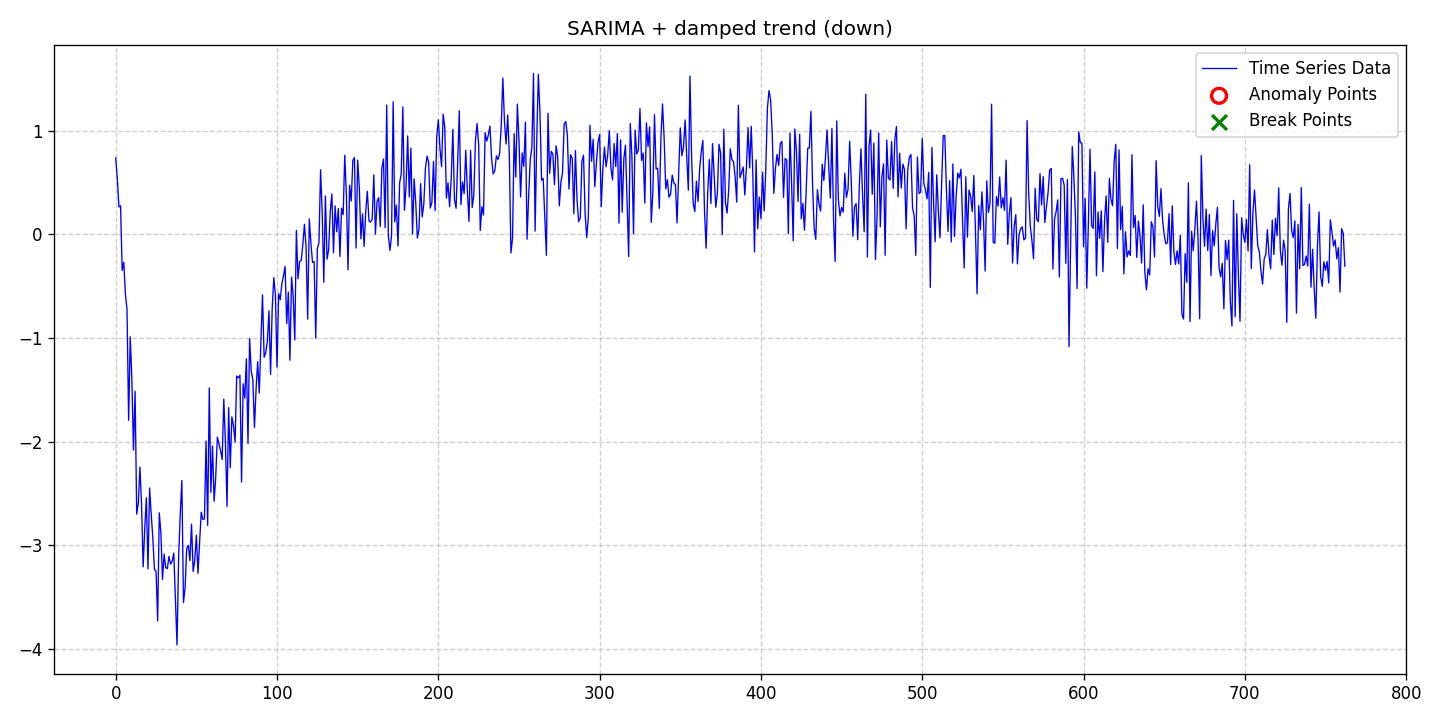

The data file committed next to this chart (first rows):
date, data, stationary, det_lin_up, det_lin_down, det_quad, det_cubic, det_exp, det_damped, stoc_trend, volatility, single_seas, multiple_seas, point_anom_single, point_anom_multi, collect_anom, context_anom, mean_shift, var_shift, trend_shift, point_anom_count, point_anom_location, point_anom_point, collect_anom_count
2020-01-01, 0.7374, 0, 0, 0, 0, 0, 0, 1, 0, 0, 1, 0, 0, 0, 0, 0, 0, 0, 0, 0, none, , 0
2020-01-02, 0.5336, 0, 0, 0, 0, 0, 0, 1, 0, 0, 1, 0, 0, 0, 0, 0, 0, 0, 0, 0, none, , 0
2020-01-03, 0.2645, 0, 0, 0, 0, 0, 0, 1, 0, 0, 1, 0, 0, 0, 0, 0, 0, 0, 0, 0, none, , 0
2020-01-04, 0.2757, 0, 0, 0, 0, 0, 0, 1, 0, 0, 1, 0, 0, 0, 0, 0, 0, 0, 0, 0, none, , 0
2020-01-05, -0.3483, 0, 0, 0, 0, 0, 0, 1, 0, 0, 1, 0, 0, 0, 0, 0, 0, 0, 0, 0, none, , 0
2020-01-06, -0.2699, 0, 0, 0, 0, 0, 0, 1, 0, 0, 1, 0, 0, 0, 0, 0, 0, 0, 0, 0, none, , 0
2020-01-07, -0.5772, 0, 0, 0, 0, 0, 0, 1, 0, 0, 1, 0, 0, 0, 0, 0, 0, 0, 0, 0, none, , 0
2020-01-08, -0.7258, 0, 0, 0, 0, 0, 0, 1, 0, 0, 1, 0, 0, 0, 0, 0, 0, 0, 0, 0, none, , 0
2020-01-09, -1.795, 0, 0, 0, 0, 0, 0, 1, 0, 0, 1, 0, 0, 0, 0, 0, 0, 0, 0, 0, none, , 0
2020-01-10, -0.989, 0, 0, 0, 0, 0, 0, 1, 0, 0, 1, 0, 0, 0, 0, 0, 0, 0, 0, 0, none, , 0
2020-01-11, -1.398, 0, 0, 0, 0, 0, 0, 1, 0, 0, 1, 0, 0, 0, 0, 0, 0, 0, 0, 0, none, , 0
2020-01-12, -2.082, 0, 0, 0, 0, 0, 0, 1, 0, 0, 1, 0, 0, 0, 0, 0, 0, 0, 0, 0, none, , 0
2020-01-13, -1.514, 0, 0, 0, 0, 0, 0, 1, 0, 0, 1, 0, 0, 0, 0, 0, 0, 0, 0, 0, none, , 0
2020-01-14, -2.701, 0, 0, 0, 0, 0, 0, 1, 0, 0, 1, 0, 0, 0, 0, 0, 0, 0, 0, 0, none, , 0
2020-01-15, -2.595, 0, 0, 0, 0, 0, 0, 1, 0, 0, 1, 0, 0, 0, 0, 0, 0, 0, 0, 0, none, , 0
2020-01-16, -2.247, 0, 0, 0, 0, 0, 0, 1, 0, 0, 1, 0, 0, 0, 0, 0, 0, 0, 0, 0, none, , 0
2020-01-17, -2.599, 0, 0, 0, 0, 0, 0, 1, 0, 0, 1, 0, 0, 0, 0, 0, 0, 0, 0, 0, none, , 0
2020-01-18, -3.21, 0, 0, 0, 0, 0, 0, 1, 0, 0, 1, 0, 0, 0, 0, 0, 0, 0, 0, 0, none, , 0
2020-01-19, -2.837, 0, 0, 0, 0, 0, 0, 1, 0, 0, 1, 0, 0, 0, 0, 0, 0, 0, 0, 0, none, , 0
2020-01-20, -2.544, 0, 0, 0, 0, 0, 0, 1, 0, 0, 1, 0, 0, 0, 0, 0, 0, 0, 0, 0, none, , 0
2020-01-21, -3.23, 0, 0, 0, 0, 0, 0, 1, 0, 0, 1, 0, 0, 0, 0, 0, 0, 0, 0, 0, none, , 0
2020-01-22, -2.449, 0, 0, 0, 0, 0, 0, 1, 0, 0, 1, 0, 0, 0, 0, 0, 0, 0, 0, 0, none, , 0
2020-01-23, -2.701, 0, 0, 0, 0, 0, 0, 1, 0, 0, 1, 0, 0, 0, 0, 0, 0, 0, 0, 0, none, , 0
2020-01-24, -2.931, 0, 0, 0, 0, 0, 0, 1, 0, 0, 1, 0, 0, 0, 0, 0, 0, 0, 0, 0, none, , 0
2020-01-25, -3.236, 0, 0, 0, 0, 0, 0, 1, 0, 0, 1, 0, 0, 0, 0, 0, 0, 0, 0, 0, none, , 0
2020-01-26, -3.252, 0, 0, 0, 0, 0, 0, 1, 0, 0, 1, 0, 0, 0, 0, 0, 0, 0, 0, 0, none, , 0
2020-01-27, -3.732, 0, 0, 0, 0, 0, 0, 1, 0, 0, 1, 0, 0, 0, 0, 0, 0, 0, 0, 0, none, , 0
2020-01-28, -2.688, 0, 0, 0, 0, 0, 0, 1, 0, 0, 1, 0, 0, 0, 0, 0, 0, 0, 0, 0, none, , 0
2020-01-29, -2.879, 0, 0, 0, 0, 0, 0, 1, 0, 0, 1, 0, 0, 0, 0, 0, 0, 0, 0, 0, none, , 0
2020-01-30, -3.333, 0, 0, 0, 0, 0, 0, 1, 0, 0, 1, 0, 0, 0, 0, 0, 0, 0, 0, 0, none, , 0
2020-01-31, -3.087, 0, 0, 0, 0, 0, 0, 1, 0, 0, 1, 0, 0, 0, 0, 0, 0, 0, 0, 0, none, , 0
2020-02-01, -3.22, 0, 0, 0, 0, 0, 0, 1, 0, 0, 1, 0, 0, 0, 0, 0, 0, 0, 0, 0, none, , 0
2020-02-02, -3.226, 0, 0, 0, 0, 0, 0, 1, 0, 0, 1, 0, 0, 0, 0, 0, 0, 0, 0, 0, none, , 0
2020-02-03, -3.109, 0, 0, 0, 0, 0, 0, 1, 0, 0, 1, 0, 0, 0, 0, 0, 0, 0, 0, 0, none, , 0
2020-02-04, -3.183, 0, 0, 0, 0, 0, 0, 1, 0, 0, 1, 0, 0, 0, 0, 0, 0, 0, 0, 0, none, , 0
2020-02-05, -3.156, 0, 0, 0, 0, 0, 0, 1, 0, 0, 1, 0, 0, 0, 0, 0, 0, 0, 0, 0, none, , 0
2020-02-06, -3.077, 0, 0, 0, 0, 0, 0, 1, 0, 0, 1, 0, 0, 0, 0, 0, 0, 0, 0, 0, none, , 0
2020-02-07, -3.533, 0, 0, 0, 0, 0, 0, 1, 0, 0, 1, 0, 0, 0, 0, 0, 0, 0, 0, 0, none, , 0
2020-02-08, -3.964, 0, 0, 0, 0, 0, 0, 1, 0, 0, 1, 0, 0, 0, 0, 0, 0, 0, 0, 0, none, , 0
2020-02-09, -3.114, 0, 0, 0, 0, 0, 0, 1, 0, 0, 1, 0, 0, 0, 0, 0, 0, 0, 0, 0, none, , 0
2020-02-10, -2.699, 0, 0, 0, 0, 0, 0, 1, 0, 0, 1, 0, 0, 0, 0, 0, 0, 0, 0, 0, none, , 0
2020-02-11, -2.377, 0, 0, 0, 0, 0, 0, 1, 0, 0, 1, 0, 0, 0, 0, 0, 0, 0, 0, 0, none, , 0
2020-02-12, -3.554, 0, 0, 0, 0, 0, 0, 1, 0, 0, 1, 0, 0, 0, 0, 0, 0, 0, 0, 0, none, , 0
2020-02-13, -3.412, 0, 0, 0, 0, 0, 0, 1, 0, 0, 1, 0, 0, 0, 0, 0, 0, 0, 0, 0, none, , 0
2020-02-14, -3.033, 0, 0, 0, 0, 0, 0, 1, 0, 0, 1, 0, 0, 0, 0, 0, 0, 0, 0, 0, none, , 0
2020-02-15, -3.001, 0, 0, 0, 0, 0, 0, 1, 0, 0, 1, 0, 0, 0, 0, 0, 0, 0, 0, 0, none, , 0
2020-02-16, -3.15, 0, 0, 0, 0, 0, 0, 1, 0, 0, 1, 0, 0, 0, 0, 0, 0, 0, 0, 0, none, , 0
2020-02-17, -2.798, 0, 0, 0, 0, 0, 0, 1, 0, 0, 1, 0, 0, 0, 0, 0, 0, 0, 0, 0, none, , 0
2020-02-18, -3.255, 0, 0, 0, 0, 0, 0, 1, 0, 0, 1, 0, 0, 0, 0, 0, 0, 0, 0, 0, none, , 0
2020-02-19, -3.146, 0, 0, 0, 0, 0, 0, 1, 0, 0, 1, 0, 0, 0, 0, 0, 0, 0, 0, 0, none, , 0
2020-02-20, -2.905, 0, 0, 0, 0, 0, 0, 1, 0, 0, 1, 0, 0, 0, 0, 0, 0, 0, 0, 0, none, , 0
2020-02-21, -3.272, 0, 0, 0, 0, 0, 0, 1, 0, 0, 1, 0, 0, 0, 0, 0, 0, 0, 0, 0, none, , 0
2020-02-22, -2.986, 0, 0, 0, 0, 0, 0, 1, 0, 0, 1, 0, 0, 0, 0, 0, 0, 0, 0, 0, none, , 0
2020-02-23, -2.682, 0, 0, 0, 0, 0, 0, 1, 0, 0, 1, 0, 0, 0, 0, 0, 0, 0, 0, 0, none, , 0
2020-02-24, -2.752, 0, 0, 0, 0, 0, 0, 1, 0, 0, 1, 0, 0, 0, 0, 0, 0, 0, 0, 0, none, , 0
2020-02-25, -2.747, 0, 0, 0, 0, 0, 0, 1, 0, 0, 1, 0, 0, 0, 0, 0, 0, 0, 0, 0, none, , 0
2020-02-26, -1.995, 0, 0, 0, 0, 0, 0, 1, 0, 0, 1, 0, 0, 0, 0, 0, 0, 0, 0, 0, none, , 0
2020-02-27, -2.809, 0, 0, 0, 0, 0, 0, 1, 0, 0, 1, 0, 0, 0, 0, 0, 0, 0, 0, 0, none, , 0
2020-02-28, -1.483, 0, 0, 0, 0, 0, 0, 1, 0, 0, 1, 0, 0, 0, 0, 0, 0, 0, 0, 0, none, , 0
2020-02-29, -2.491, 0, 0, 0, 0, 0, 0, 1, 0, 0, 1, 0, 0, 0, 0, 0, 0, 0, 0, 0, none, , 0
... 703 more rows
